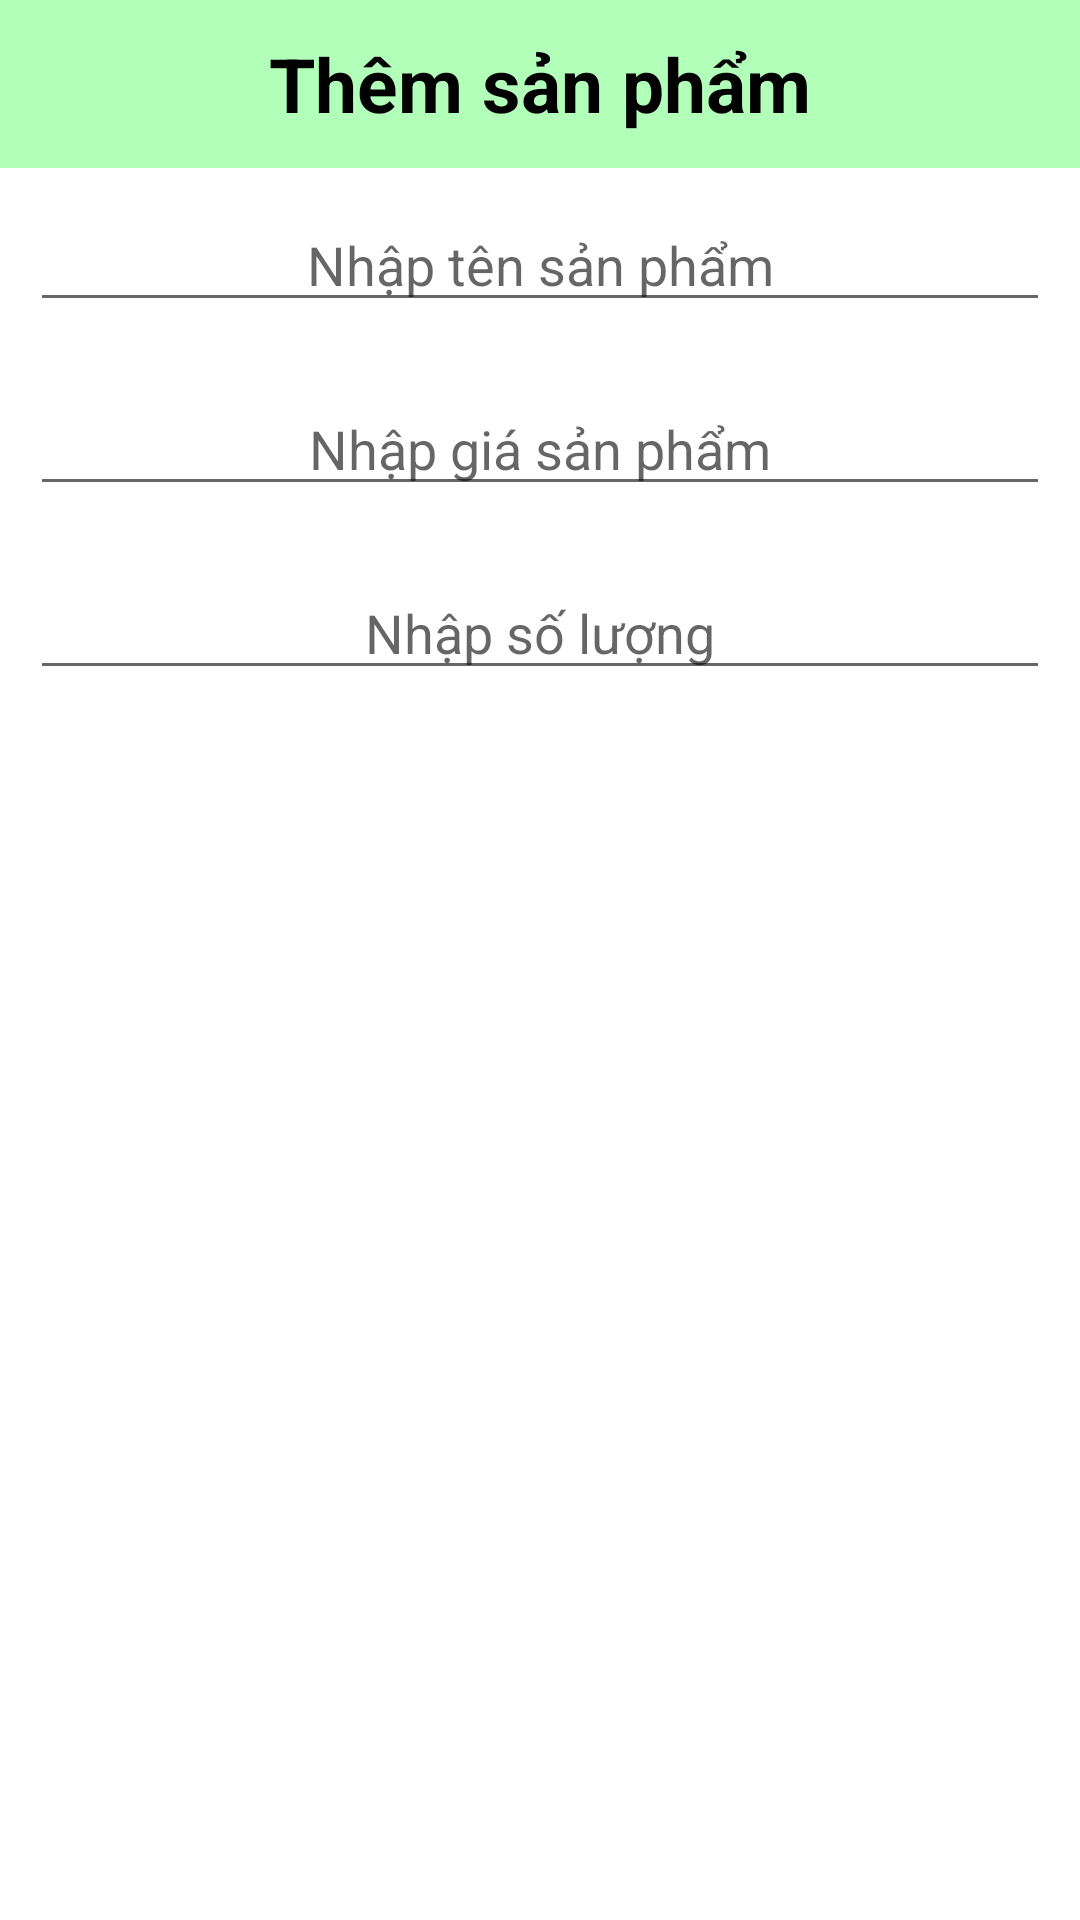

Layout XML and referenced resources for this Android screen:
<!-- AndroidManifest.xml: application theme Theme.Duan_N1_17303 -->
<!-- res/layout/fragment_add_product.xml -->
<?xml version="1.0" encoding="utf-8"?>
<LinearLayout xmlns:android="http://schemas.android.com/apk/res/android"
    xmlns:tools="http://schemas.android.com/tools"
    android:layout_width="match_parent"
    android:layout_height="match_parent"
    tools:context=".Tools.AddProductFragment"
    android:orientation="vertical">

    <androidx.appcompat.widget.Toolbar
        android:id="@+id/toolbarProduct"
        android:layout_width="match_parent"
        android:layout_height="wrap_content"
        android:background="#b2ffba "
        android:fitsSystemWindows="true"
        android:minHeight="?attr/actionBarSize"
        android:theme="@style/ThemeOverlay.AppCompat.Dark.ActionBar">

        <ImageView
            android:id="@+id/img_Back_Product"
            android:layout_width="30dp"
            android:layout_height="30dp"
            android:layout_gravity="left"
            android:src="@drawable/ic_back" />

        <TextView
            android:id="@+id/tv_Title_Product"
            android:layout_width="wrap_content"
            android:layout_height="wrap_content"
            android:layout_gravity="center"
            android:text="Thêm sản phẩm"
            android:textColor="#000000"
            android:textSize="25dp"
            android:textStyle="bold" />

        <ImageView
            android:id="@+id/img_Save_Product"
            android:layout_width="30dp"
            android:layout_height="30dp"
            android:layout_gravity="right"
            android:layout_marginRight="10dp"
            android:src="@drawable/ic_save" />
    </androidx.appcompat.widget.Toolbar>

    <EditText
        android:id="@+id/ed_Product_Name"
        android:layout_width="match_parent"
        android:layout_height="wrap_content"
        android:layout_margin="10dp"
        android:gravity="center"
        android:hint="Nhập tên sản phẩm"/>
    <EditText
        android:inputType="number"
        android:id="@+id/ed_Product_Price"
        android:layout_width="match_parent"
        android:layout_height="wrap_content"
        android:layout_margin="10dp"
        android:layout_marginTop="30dp"
        android:gravity="center"
        android:hint="Nhập giá sản phẩm"/>
    <EditText
        android:inputType="number"
        android:id="@+id/ed_Product_Quantity"
        android:layout_width="match_parent"
        android:layout_height="wrap_content"
        android:layout_margin="10dp"
        android:layout_marginTop="30dp"
        android:gravity="center"
        android:hint="Nhập số lượng"/>

</LinearLayout>
<!-- resources referenced by this layout -->
<resources>
  <style name="Theme.Duan_N1_17303" parent="Theme.MaterialComponents.DayNight.NoActionBar">
          
          <item name="colorPrimary">@color/purple_500</item>
          <item name="colorPrimaryVariant">@color/purple_700</item>
          <item name="colorOnPrimary">@color/white</item>
          
          <item name="colorSecondary">@color/teal_200</item>
          <item name="colorSecondaryVariant">@color/teal_700</item>
          <item name="colorOnSecondary">@color/black</item>
          
          <item name="android:statusBarColor">?attr/colorPrimaryVariant</item>
          
      </style>
  <!-- not gathered from this repository: default colours our renderer supplied (Android Studio template values) -->
  <color name="purple_500">#FF6200EE</color>
  <color name="purple_700">#FF3700B3</color>
  <color name="teal_200">#FF03DAC5</color>
  <color name="teal_700">#FF018786</color>
  <color name="black">#FF000000</color>
  <color name="white">#FFFFFFFF</color>
</resources>
